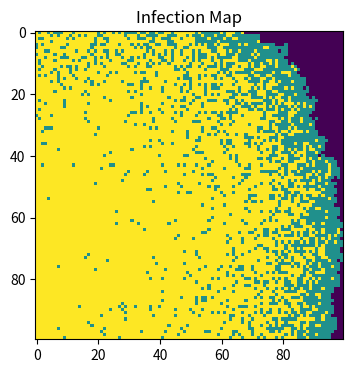

Python code for this plot:
#Import necessary libraries
import numpy as np
import matplotlib.pyplot as plt

#Initialization
beta = 0.3                          #infection probability
gamma = 0.05                        #recovery probability
population = np.zeros((105, 105))               #make array of all susceptible population
outbreak = np.random.choice(range(100), size = 2)   #Give an outbreak coordinate
population[outbreak[0], outbreak[1]] = 1
plt.figure(figsize = (6, 4), dpi = 150)
#Record the coordinate of all infected persons, in order to reduce repeating time 
# (Reason for using set variable: avoid repeat when adding infected coordinates. Otherwise, it will fall into infinity loop.)
infected = set([(outbreak[0], outbreak[1])])    
time = 100                          #Repeat time
#Reminder: Dear teacher, I know that numpy.where() can satisfy the demand, but the time complexity will be a lot higher for system to find the infected coordinate.
#In this case, I will record all the infected persons' coordinates to avoid that.
'''
pseudocode:
(in the map, 0 is susceptible, 1 is infected, 2 is recovered)
Repeat:
    Extract the infected coordinate and repeat:
        Give a roll of random numbers to indicate surrounding susceptible persons infected.
        Examine the surrounding points are in the valid rage, 
        and add susceptible persons (marked as 0) into infected list and mark them as 1;
        Give a random number with probability gamma to recover;
Plot the map;
'''
for i in range(time):
    now_infected = list(infected.copy())        #Give a copy of infected persons
    for x, y in now_infected:
        step_infected = np.random.choice(a = 2, size = 9, p = [1 - beta, beta]).reshape((3, 3))     #Generate a group of ramdom numbers that are infected (reshape into (3, 3) so as to match with original map)
        for dx in np.arange(-1, 2):
            for dy in np.arange(-1, 2):         #Go through all infected individuals generated above and match them into original map
                if x+dx >= 0 and x+dx <= 100 and y+dy >=0 and y+dy <=100 and \
                    population[x+dx, y+dy] == 0 and step_infected[dx+1, dy+1] == 1:     #Make sure that the coordinate waiting to be appended are in the valid range, and original individual is susceptible
                    infected.add((x+dx, y+dy))
                    population[x+dx, y+dy] = 1
        if np.random.choice(a = 2, p = [1 - gamma, gamma]):     #Generate a random number for recovery for the given infected individual, and if recovered, move it out of the set
            population[x, y] = 2
            infected.discard((x, y))
plt.imshow(population[0:100, 0:100], cmap = 'viridis', interpolation = 'nearest')
plt.title('Infection Map')
plt.show()                                       #Plot the infection map
'''
Authorization:
Homework: Practical6: The efect of vaccination
[redacted]
Time last edited: 2025.03.25
All rights reserved.
'''